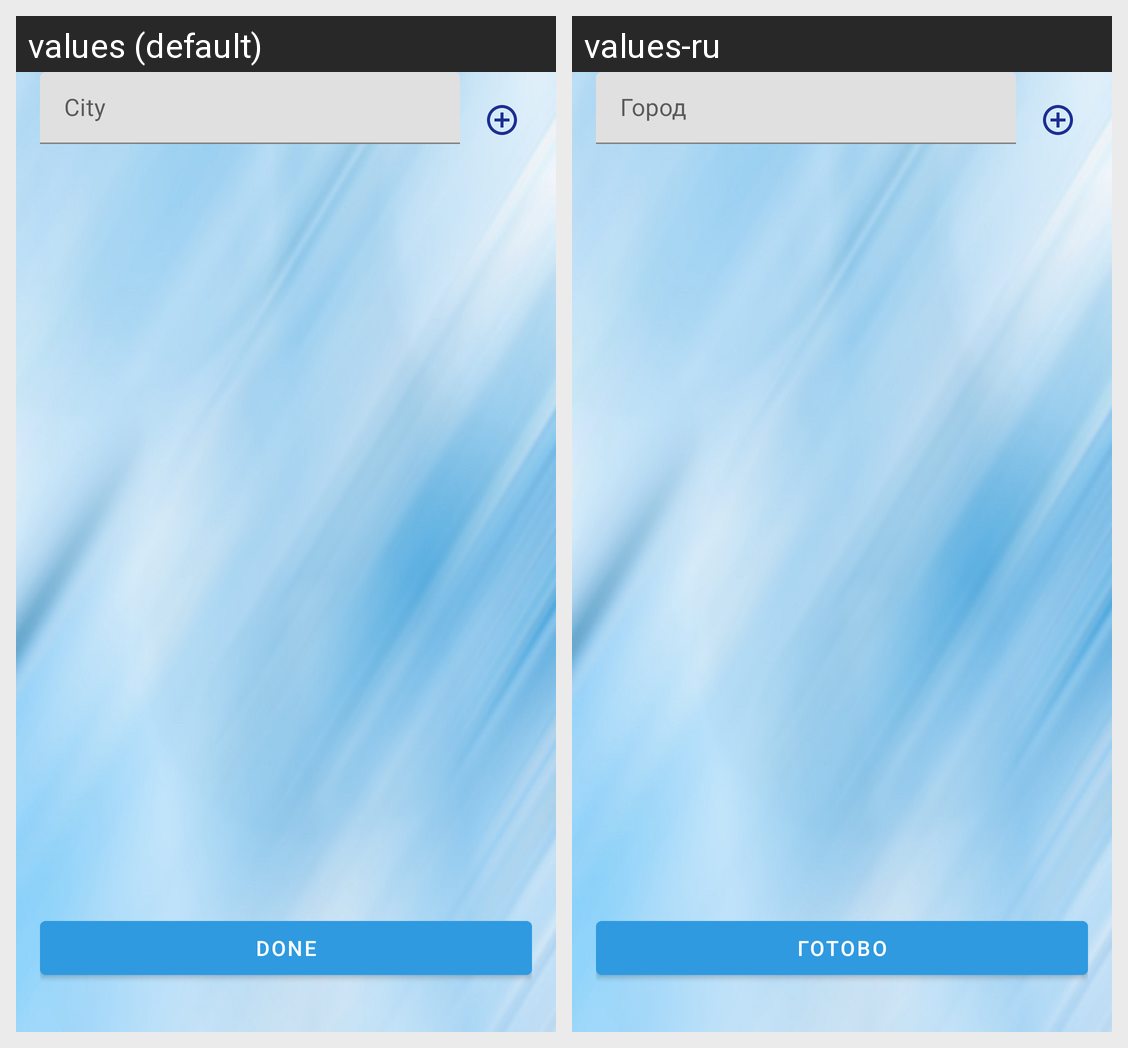

Translations of the strings shown on this Android screen, per locale in the grid:
Android screen res/layout/activity_add_city.xml rendered under 2 locales, left to right: values (default), values-ru. Device: Nexus 5 (rendered at 1080×1920; each locale shown at half size, 540×960, under a caption strip naming it); theme AppTheme.
Strings drawn on this screen, with the default value and each locale's value (text and hints the layout hard-codes, and strings that could not be matched under every locale, appear in the picture but are not listed):

city
  values: City
  values-ru: Город

done
  values: Done
  values-ru: Готово
